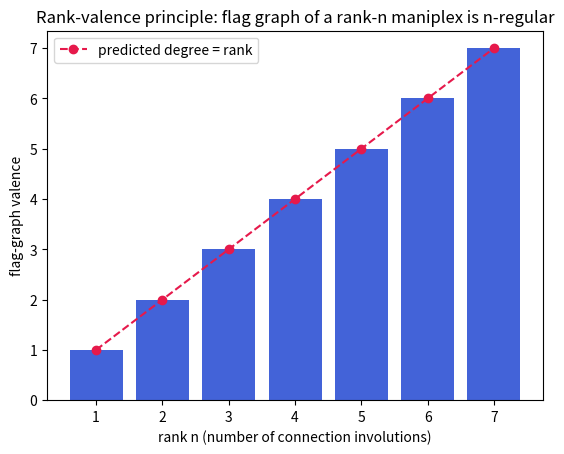

The script that saved this image:
"""Bar chart of the rank-valence principle: rank n hypercube family is n-regular."""
from itertools import product
import matplotlib.pyplot as plt


def hypercube_degrees(dim: int):
    verts = list(product((0, 1), repeat=dim))
    nb = {v: set() for v in verts}
    for v in verts:
        for i in range(dim):
            w = list(v); w[i] ^= 1; w = tuple(w)
            nb[v].add(w); nb[w].add(v)
    return [len(s) for s in nb.values()]


if __name__ == "__main__":
    ranks = list(range(1, 8))
    valence = [hypercube_degrees(r)[0] for r in ranks]
    plt.bar(ranks, valence, color="#4363d8")
    plt.plot(ranks, ranks, "o--", color="#e6194B", label="predicted degree = rank")
    plt.xlabel("rank n (number of connection involutions)")
    plt.ylabel("flag-graph valence")
    plt.title("Rank-valence principle: flag graph of a rank-n maniplex is n-regular")
    plt.legend()
    plt.savefig("rank_valence.png", dpi=150, bbox_inches="tight")
